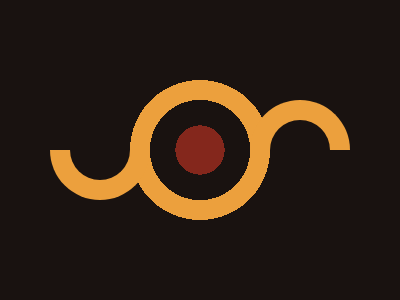

Reproduce this picture with HTML and CSS.

<!-- 
  - Link: https://cssbattle.dev/play/11
  - Attempt: #2
    • Score: 618.06 (100% match)
    • Characters: 325 characters
-->


<p>
<p r>
<style>
  body {
    background: radial-gradient(1q,#84271C,26q,#0000 0 53q,#ECA03D 0 74q, #0000) #191210;
  }
  p {
    width: 60;
    height: 30;
    border: 22q solid #ECA03D;
    border-radius: 0 0 53q 53q;
    border-top: 0;
    margin: 150 0 0 42;
  }
  [r] {
    margin: -100 242;
    scale: -1;
  }
</style>